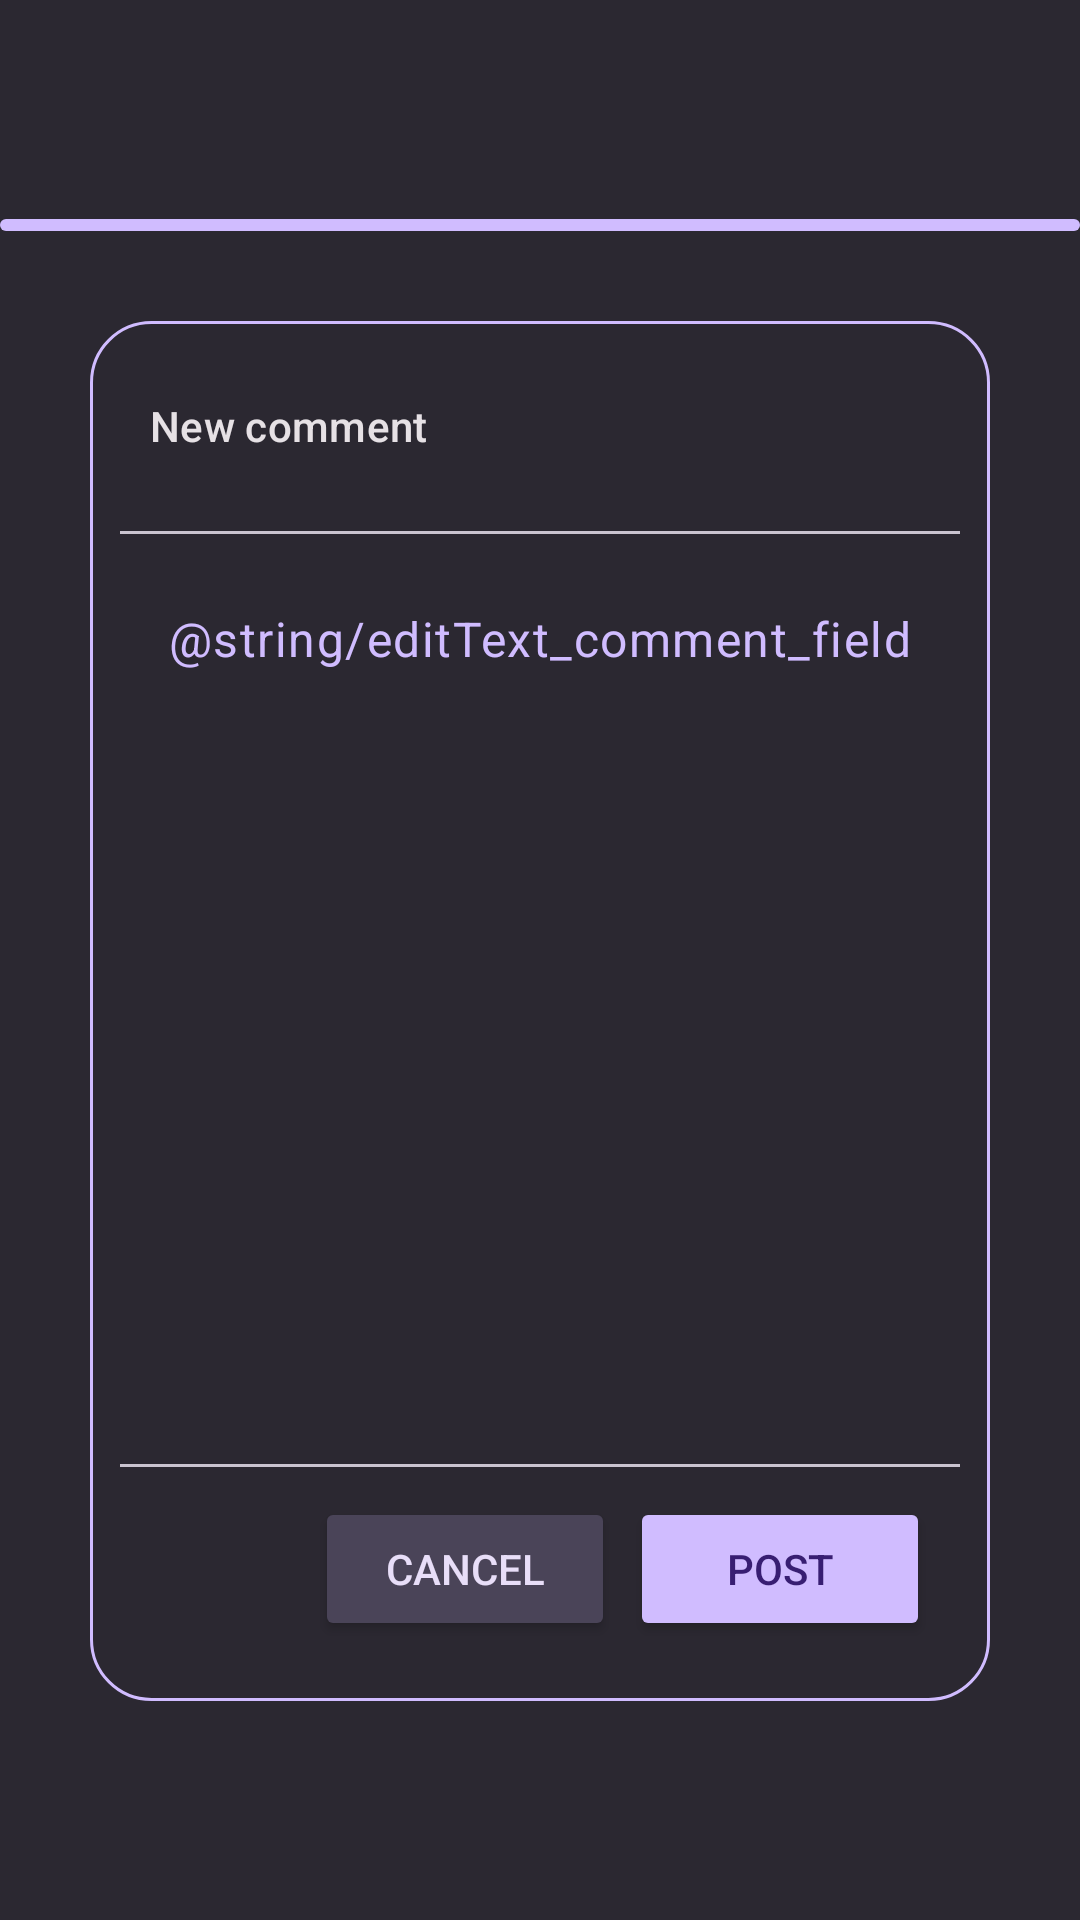

Produce the Android XML layout that renders to this screen, including the resource entries it uses.
<!-- AndroidManifest.xml: application theme Theme.BTC -->
<!-- res/layout/activity_new_comment.xml -->
<?xml version="1.0" encoding="utf-8"?>
<FrameLayout xmlns:android="http://schemas.android.com/apk/res/android"
    xmlns:app="http://schemas.android.com/apk/res-auto"
    xmlns:tools="http://schemas.android.com/tools"
    android:id="@+id/frameLayout"
    android:layout_width="match_parent"
    android:layout_height="match_parent"
    android:background="#1C1B1F"
    android:backgroundTint="#14D0BCFF"
    android:backgroundTintMode="screen"
    android:theme="@style/Theme.BTC"
    android:fitsSystemWindows="true"
    tools:context=".NewCommentActivity">

    <androidx.constraintlayout.widget.ConstraintLayout
        android:layout_width="match_parent"
        android:layout_height="wrap_content"
        android:layout_gravity="center"
        android:fitsSystemWindows="true"
        android:isScrollContainer="true"
        android:fillViewport="true"
        >


        <com.google.android.material.progressindicator.LinearProgressIndicator
            android:id="@+id/progressBar_new_comment"
            android:layout_width="0dp"
            android:layout_height="wrap_content"
            android:indeterminate="true"
            app:indicatorColor="@color/purple_200"
            app:layout_constraintEnd_toEndOf="parent"
            app:layout_constraintStart_toStartOf="parent"
            app:layout_constraintTop_toTopOf="parent"
            app:trackColor="@color/BTCPrimary" />

        <LinearLayout
            android:id="@+id/linearLayout3"
            android:layout_width="0dp"
            android:layout_height="wrap_content"
            android:layout_marginStart="30dp"
            android:layout_marginTop="30dp"
            android:layout_marginEnd="30dp"
            android:background="@drawable/rounded_background"
            android:backgroundTintMode="multiply"
            android:fitsSystemWindows="true"
            android:orientation="vertical"
            android:padding="10dp"
            app:layout_constraintEnd_toEndOf="parent"
            app:layout_constraintStart_toStartOf="parent"
            app:layout_constraintTop_toBottomOf="@+id/progressBar_new_comment">


            <FrameLayout
                android:layout_width="match_parent"
                android:layout_height="50dp">

                <TextView
                    android:id="@+id/textView_new_comment_username"
                    android:layout_width="wrap_content"
                    android:layout_height="wrap_content"
                    android:layout_gravity="center_vertical"
                    android:layout_marginStart="10dp"
                    android:gravity="top"
                    android:text="New comment"
                    android:textAppearance="?attr/textAppearanceTitleSmall"
                    android:textColor="#E6E1E5" />
            </FrameLayout>

            <com.google.android.material.divider.MaterialDivider
                android:id="@+id/materialDivider2"
                android:layout_width="wrap_content"
                android:layout_height="wrap_content"
                android:layout_marginTop="10dp"
                app:layout_constraintEnd_toEndOf="parent"
                app:layout_constraintStart_toStartOf="parent" />

            <EditText
                android:id="@+id/editTextTextMultiLine_new_comment"
                style="@style/Widget.Material3.AutoCompleteTextView.FilledBox"
                android:layout_width="match_parent"
                android:layout_height="300dp"
                android:ems="10"
                android:gravity="start|top"
                android:hint="@string/editText_comment_field"
                android:importantForAutofill="no"
                android:inputType="textAutoCorrect|textMultiLine|textNoSuggestions"
                android:linksClickable="false"
                android:paddingStart="10dp"
                android:paddingEnd="10dp"
                android:textAlignment="textStart"
                android:textColor="@color/white"
                android:textColorHint="@color/BTCPrimary" />

            <com.google.android.material.divider.MaterialDivider
                android:id="@+id/materialDivider"
                android:layout_width="wrap_content"
                android:layout_height="wrap_content"
                android:layout_marginTop="10dp" />

            <androidx.constraintlayout.widget.ConstraintLayout
                android:layout_width="match_parent"
                android:layout_height="match_parent">

                <Button
                    android:id="@+id/button_new_comment_cancel"
                    android:layout_width="100dp"
                    android:layout_height="wrap_content"
                    android:layout_marginEnd="5dp"
                    android:backgroundTint="#4A4458"
                    android:text="cancel"
                    android:textColor="#E8DEF8"
                    app:layout_constraintEnd_toStartOf="@+id/button_new_comment_post"
                    app:layout_constraintTop_toTopOf="@+id/button_new_comment_post" />

                <Button
                    android:id="@+id/button_new_comment_post"
                    android:layout_width="100dp"
                    android:layout_height="wrap_content"
                    android:layout_marginTop="10dp"
                    android:layout_marginEnd="10dp"
                    android:layout_marginBottom="10dp"
                    android:backgroundTint="@color/BTCPrimary"
                    android:text="post"
                    android:textColor="#381E72"
                    app:layout_constraintBottom_toBottomOf="parent"
                    app:layout_constraintEnd_toEndOf="parent"
                    app:layout_constraintTop_toTopOf="parent" />
            </androidx.constraintlayout.widget.ConstraintLayout>

            

        </LinearLayout>


    </androidx.constraintlayout.widget.ConstraintLayout>
</FrameLayout>
<!-- resources referenced by this layout -->
<resources>
  <color name="BTCPrimary">#D0BCFF</color>
  <color name="purple_200">#FFBB86FC</color>
  <color name="white">#FFFFFFFF</color>
  <!-- drawable rounded_background (drawable) -->
  <?xml version="1.0" encoding="utf-8"?>
  <shape xmlns:android="http://schemas.android.com/apk/res/android" >
  
      
      <solid android:color="@color/BTCSecondaryDark" />
  
      
      <stroke
          android:width="1dp"
          android:color="#D0BCFF" />
  
      
      <padding
          android:bottom="15dp"
          android:left="15dp"
          android:right="15dp"
          android:top="15dp" />
  
      
      <corners android:radius="20dp" />
  
  </shape>
  <style name="Theme.BTC" parent="Theme.Material3.DayNight.NoActionBar">
          
          <item name="colorPrimary">@color/BTCPrimary</item>
          <item name="colorPrimaryVariant">@color/purple_700</item>
          <item name="colorOnPrimary">@color/white</item>
          
          <item name="colorSecondary">@color/teal_200</item>
          <item name="colorSecondaryVariant">@color/teal_700</item>
          <item name="colorOnSecondary">@color/black</item>
          
          <item name="android:statusBarColor" tools:targetApi="l">?attr/colorPrimaryVariant</item>
          
          <item name="android:windowFullscreen">true</item>
          <item name="android:windowBackground">@null</item>
      </style>
  <color name="purple_700">#FF3700B3</color>
  <color name="teal_200">#FF03DAC5</color>
  <color name="teal_700">#FF018786</color>
  <color name="black">#FF000000</color>
</resources>
